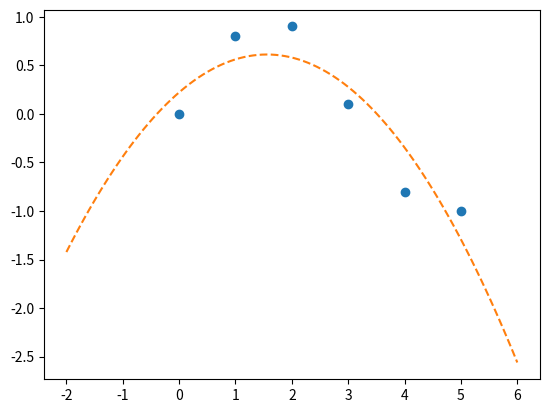

Reproduce this figure in Python.
#!/usr/bin/env python3
# -*- coding: utf-8 -*-
"""
Created on Thu Jul 31 06:03:46 2025

[redacted]
"""
import numpy as np
import matplotlib.pyplot as plt
x = np.array([0.0, 1.0, 2.0, 3.0,  4.0,  5.0])
y = np.array([0.0, 0.8, 0.9, 0.1, -0.8, -1.0])
z = np.polyfit(x, y, 2)

p = np.poly1d(z)
print(p(1.0))

xp = np.linspace(-2, 6, 100)
yp=p(xp)
plt.plot(x, y, 'o', xp, yp, '--')
